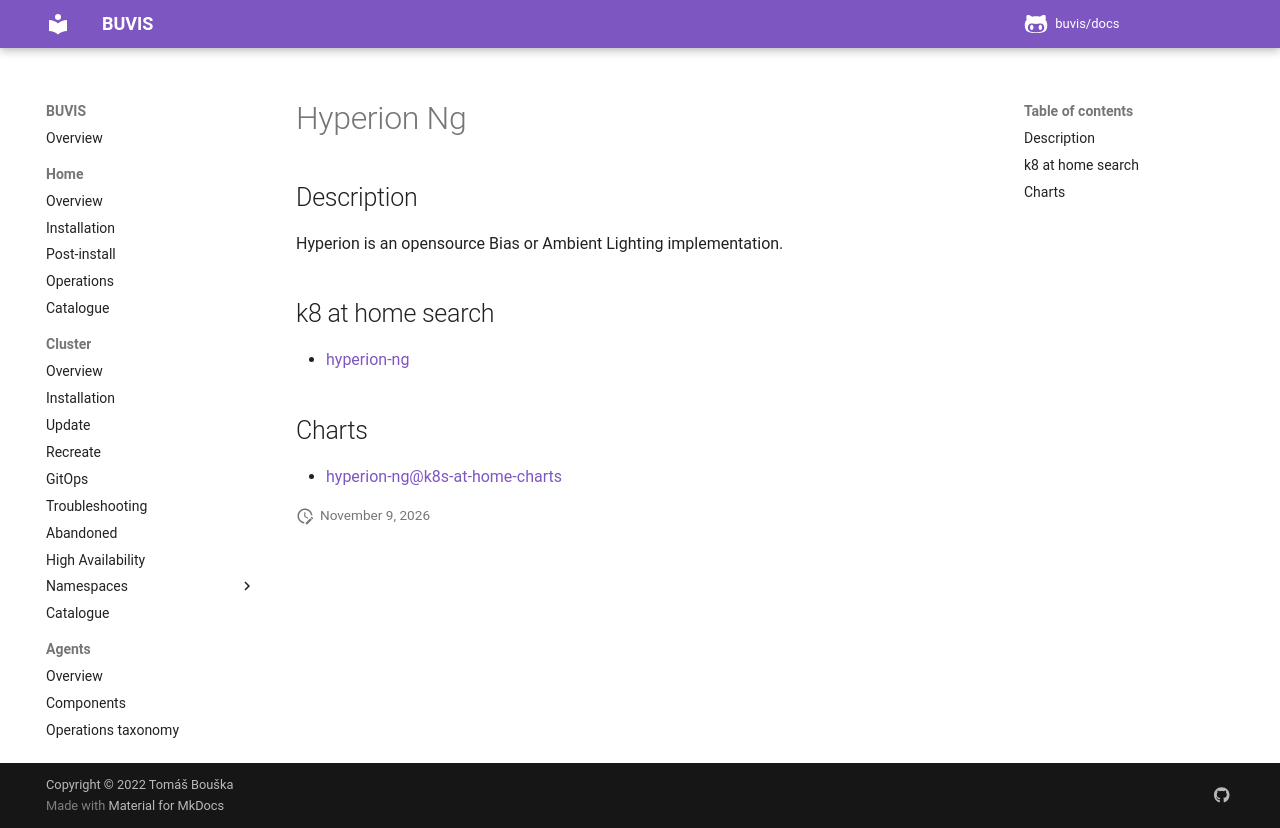

repository: buvis/docs · page: cluster/catalogue/hyperion-ng/index.html · generator: mkdocs

# Hyperion Ng

## Description

Hyperion is an opensource Bias or Ambient Lighting implementation.

## k8 at home search

- [hyperion-ng](https://nanne.dev/k8s-at-home-search/#/hyperion-ng)

## Charts

- [hyperion-ng@k8s-at-home-charts](https://k8s-at-home.com/charts/)
